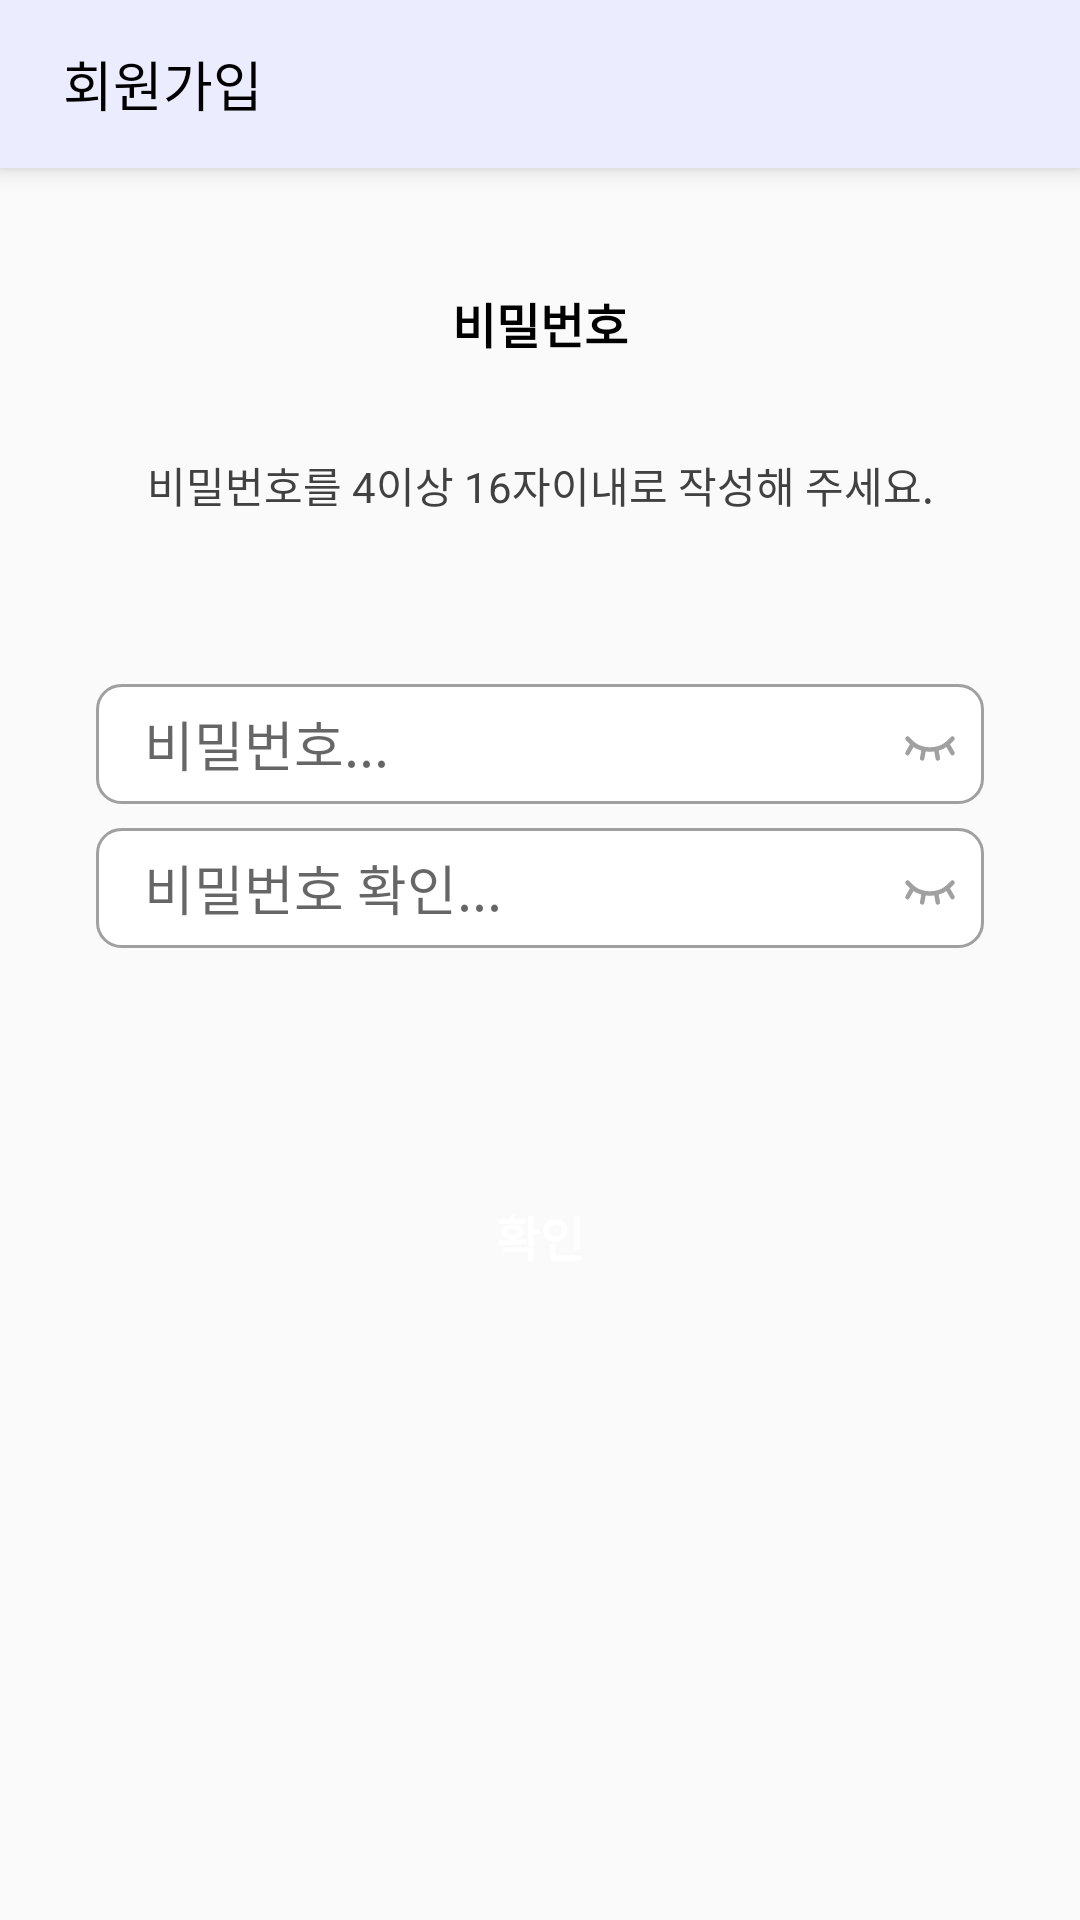

Write the Android layout XML for this screen, with the resource values it uses.
<!-- AndroidManifest.xml: application theme Theme.Daon_UI -->
<!-- res/layout/fragment_join3.xml -->
<?xml version="1.0" encoding="utf-8"?>
<ScrollView
    xmlns:android="http://schemas.android.com/apk/res/android"
    xmlns:app="http://schemas.android.com/apk/res-auto"
    xmlns:tools="http://schemas.android.com/tools"
    android:layout_width="match_parent"
    android:layout_height="match_parent"
    android:layout_gravity="center">

    <androidx.constraintlayout.widget.ConstraintLayout
        android:layout_width="match_parent"
        android:layout_height="match_parent"
        tools:context=".ui.join.JoinFragment3">

        <Toolbar
            android:id="@+id/toolbar3"
            android:layout_width="match_parent"
            android:layout_height="wrap_content"
            android:background="#EBEDFF"
            android:elevation="5dp"
            android:minHeight="?attr/actionBarSize"
            app:contentInsetStart="0dp"
            app:layout_constraintEnd_toEndOf="parent"
            app:layout_constraintStart_toStartOf="parent"
            app:layout_constraintTop_toTopOf="parent">

            <ImageView
                android:id="@+id/toolbar_backbtn"
                android:layout_width="wrap_content"
                android:layout_height="wrap_content"
                android:layout_marginRight="5dp"
                android:clickable="true"
                android:src="@drawable/baseline_arrow_back_24" />

            <TextView
                android:layout_width="wrap_content"
                android:layout_height="wrap_content"
                android:fontFamily="@font/noto_sans_kr_bold"
                android:text="회원가입"
                android:textColor="@color/black"
                android:textSize="18sp" />

        </Toolbar>

        <TextView
            android:id="@+id/textView33"
            android:layout_width="wrap_content"
            android:layout_height="wrap_content"
            android:layout_marginTop="40dp"
            android:text="비밀번호"
            android:textColor="@color/black"
            android:textSize="16sp"
            android:textStyle="bold"
            app:layout_constraintEnd_toEndOf="parent"
            app:layout_constraintStart_toStartOf="parent"
            app:layout_constraintTop_toBottomOf="@+id/toolbar3" />

        <TextView
            android:id="@+id/textView34"
            android:layout_width="wrap_content"
            android:layout_height="wrap_content"
            android:layout_marginTop="32dp"
            android:text="비밀번호를 4이상 16자이내로 작성해 주세요."
            android:textColor="@color/text"
            android:textSize="14sp"
            android:textStyle="normal"
            app:layout_constraintEnd_toEndOf="parent"
            app:layout_constraintStart_toStartOf="parent"
            app:layout_constraintTop_toBottomOf="@+id/textView33" />

        <EditText
            android:id="@+id/editText11"
            android:layout_width="match_parent"
            android:layout_height="40dp"
            android:layout_marginStart="32dp"
            android:layout_marginTop="56dp"
            android:layout_marginEnd="32dp"
            android:drawableTint="@color/tabbar_title"
            android:background="@drawable/bg_login_edit_field"
            android:drawableRight="@drawable/ic_join_eyeclosed"
            android:hint="비밀번호..."
            android:inputType="textPassword"
            android:paddingRight="8dp"
            android:paddingLeft="16dp"
            app:layout_constraintEnd_toEndOf="parent"
            app:layout_constraintStart_toStartOf="parent"
            app:layout_constraintTop_toBottomOf="@+id/textView34" />

        <EditText
            android:id="@+id/editText12"
            android:layout_width="match_parent"
            android:layout_height="40dp"
            android:layout_marginStart="32dp"
            android:layout_marginTop="8dp"
            android:layout_marginEnd="32dp"
            android:background="@drawable/bg_login_edit_field"
            android:drawableRight="@drawable/ic_join_eyeclosed"
            android:drawableTint="@color/tabbar_title"
            android:hint="비밀번호 확인..."
            android:paddingLeft="16dp"
            android:paddingRight="8dp"
            app:layout_constraintEnd_toEndOf="parent"
            app:layout_constraintStart_toStartOf="parent"
            app:layout_constraintTop_toBottomOf="@+id/editText11" />

        <Button
            android:id="@+id/next_btn"
            android:layout_width="match_parent"
            android:layout_height="48dp"
            android:layout_marginStart="16dp"
            android:layout_marginTop="72dp"
            android:layout_marginEnd="16dp"
            android:background="@drawable/bg_toolbar_submit_btn"
            android:backgroundTint="@color/mainColor"
            android:text="확인"
            android:textColor="@color/white"
            android:textSize="16sp"
            android:textStyle="bold"
            app:layout_constraintBottom_toBottomOf="parent"
            app:layout_constraintEnd_toEndOf="parent"
            app:layout_constraintHorizontal_bias="1.0"
            app:layout_constraintStart_toStartOf="parent"
            app:layout_constraintTop_toBottomOf="@+id/editText12" />

    </androidx.constraintlayout.widget.ConstraintLayout>

</ScrollView>
<!-- resources referenced by this layout -->
<resources>
  <color name="black">#FF000000</color>
  <color name="mainColor">#07A3B7</color>
  <color name="tabbar_title">#a0a0a0</color>
  <color name="text">#414141</color>
  <color name="white">#FFFFFFFF</color>
  <!-- drawable bg_login_edit_field (drawable) -->
  <?xml version="1.0" encoding="utf-8"?>
  <shape xmlns:android="http://schemas.android.com/apk/res/android">
      <corners android:radius="8dp" />
      <solid android:color="#FFFFFF" />
      <stroke
          android:width="1dp"
          android:color="@color/tabbar_title"/>
  </shape>
  <!-- drawable ic_join_eyeclosed (drawable) -->
  <vector xmlns:android="http://schemas.android.com/apk/res/android"
      android:width="20dp"
      android:height="20dp"
      android:viewportWidth="20"
      android:viewportHeight="20">
    <path
        android:pathData="M15.711,9.945L17.5,13.031"
        android:strokeLineJoin="round"
        android:strokeWidth="1.5"
        android:fillColor="#00000000"
        android:strokeColor="#000000"
        android:strokeLineCap="round"/>
    <path
        android:pathData="M12.047,11.664L12.602,14.813"
        android:strokeLineJoin="round"
        android:strokeWidth="1.5"
        android:fillColor="#00000000"
        android:strokeColor="#000000"
        android:strokeLineCap="round"/>
    <path
        android:pathData="M7.945,11.656L7.391,14.813"
        android:strokeLineJoin="round"
        android:strokeWidth="1.5"
        android:fillColor="#00000000"
        android:strokeColor="#000000"
        android:strokeLineCap="round"/>
    <path
        android:pathData="M4.281,9.945L2.492,13.047"
        android:strokeLineJoin="round"
        android:strokeWidth="1.5"
        android:fillColor="#00000000"
        android:strokeColor="#000000"
        android:strokeLineCap="round"/>
    <path
        android:pathData="M2.5,8.195C3.813,9.82 6.219,11.875 10,11.875C13.781,11.875 16.188,9.82 17.5,8.195"
        android:strokeLineJoin="round"
        android:strokeWidth="1.5"
        android:fillColor="#00000000"
        android:strokeColor="#000000"
        android:strokeLineCap="round"/>
  </vector>
  <style name="Theme.Daon_UI" parent="Theme.AppCompat.DayNight.NoActionBar">
          
          <item name="colorPrimary">@color/mainColor</item>
          <item name="colorPrimaryVariant">@color/mainColor</item>
          <item name="colorOnPrimary">@color/white</item>
  
          
          <item name="colorSecondary">@color/teal_200</item>
          <item name="colorSecondaryVariant">@color/teal_700</item>
          <item name="colorOnSecondary">@color/black</item>
  
          
          <item name="android:statusBarColor">?attr/colorPrimaryVariant</item>
  
          
  
          
          <item name="windowSplashScreenBackground">@color/mainColor</item>
  
          <item name="android:scrollbars">none</item>
          <item name="android:overScrollMode">never</item>
          <item name="android:scrollbarSize">0dp</item>
  
  
  
  
          
          <item name="android:windowContentOverlay">@null</item>
          <item name="android:windowIsTranslucent">true</item>
      </style>
  <color name="teal_200">#FF03DAC5</color>
  <color name="teal_700">#FF018786</color>
</resources>
